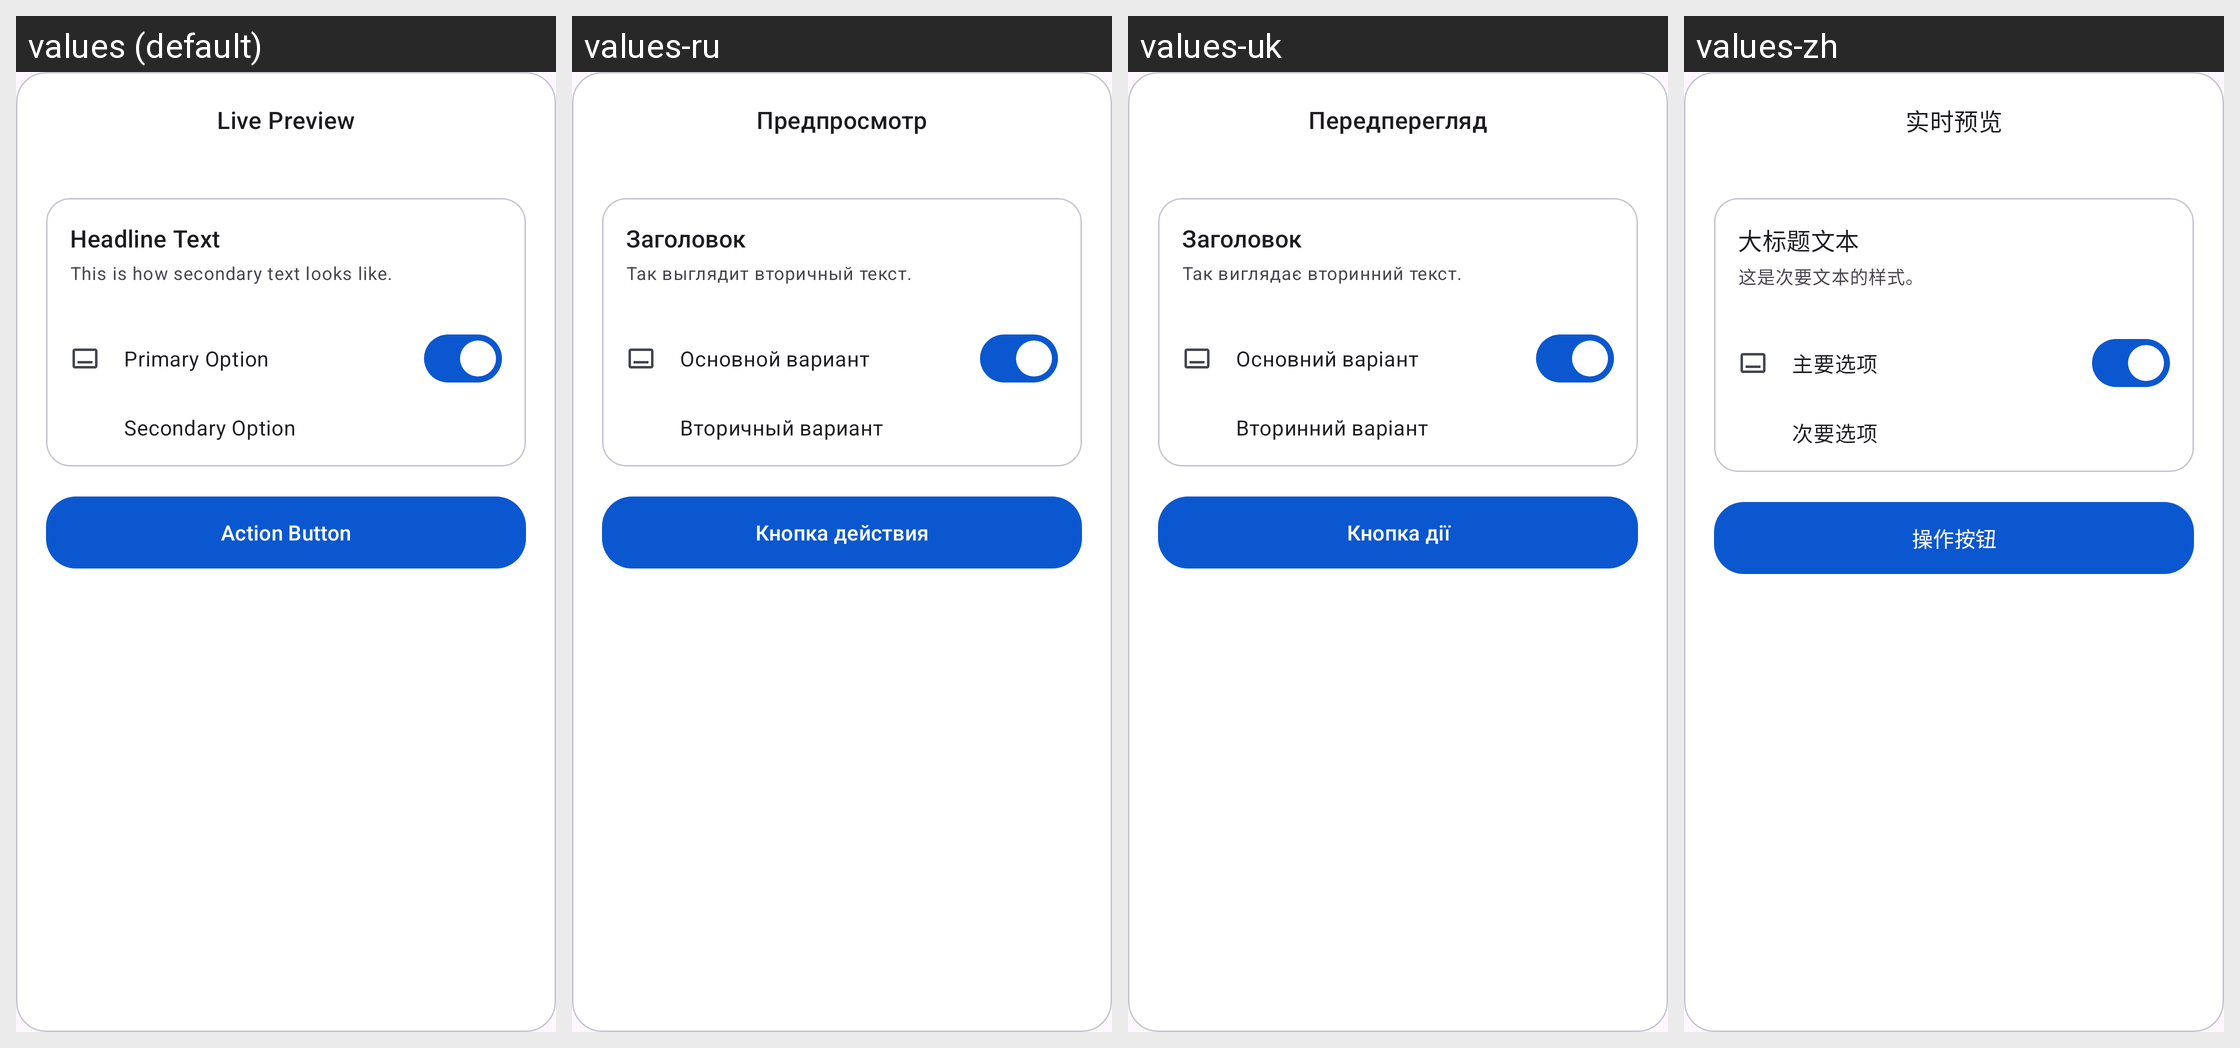

Strings drawn on this Android screen and how each of the app's shown locales translates them:
Android screen res/layout/view_theme_preview.xml rendered under 4 locales, left to right: values (default), values-ru, values-uk, values-zh. Device: Nexus 5 (rendered at 1080×1920; each locale shown at half size, 540×960, under a caption strip naming it); theme Theme.XRDesk.
Other locales in the repository, not shown: values-zh-rCN.
Strings drawn on this screen, with the default value and each locale's value (text and hints the layout hard-codes, and strings that could not be matched under every locale, appear in the picture but are not listed):

theme_group_live_preview
  values: Live Preview
  values-ru: Предпросмотр
  values-uk: Передперегляд
  values-zh: 实时预览

theme_preview_headline
  values: Headline Text
  values-ru: Заголовок
  values-uk: Заголовок
  values-zh: 大标题文本

theme_preview_subtext
  values: This is how secondary text looks like.
  values-ru: Так выглядит вторичный текст.
  values-uk: Так виглядає вторинний текст.
  values-zh: 这是次要文本的样式。

theme_preview_option_primary
  values: Primary Option
  values-ru: Основной вариант
  values-uk: Основний варіант
  values-zh: 主要选项

theme_preview_option_secondary
  values: Secondary Option
  values-ru: Вторичный вариант
  values-uk: Вторинний варіант
  values-zh: 次要选项

theme_preview_button
  values: Action Button
  values-ru: Кнопка действия
  values-uk: Кнопка дії
  values-zh: 操作按钮
